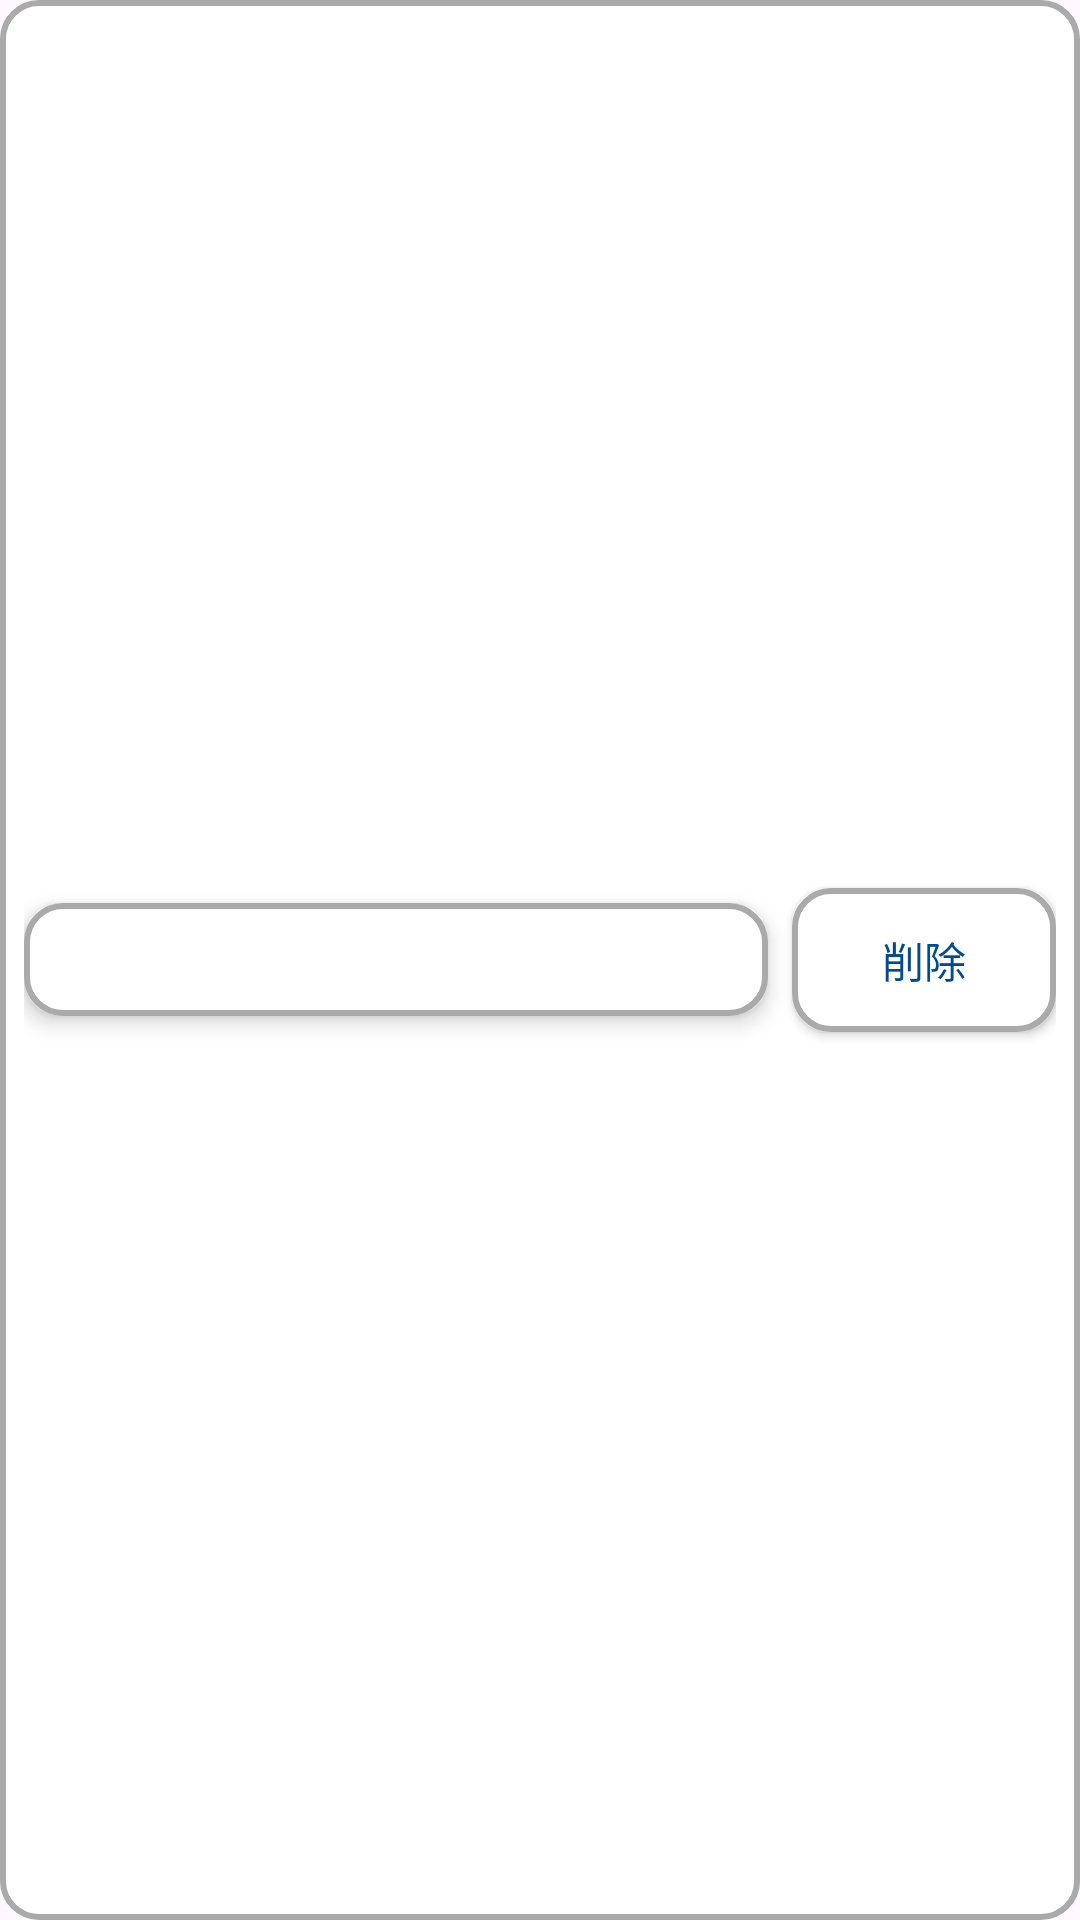

Here is an Android app screen rendered from its layout file. Give the layout XML and the strings, colors and styles it references.
<!-- AndroidManifest.xml: application theme Theme.BeachPartyCamera -->
<!-- res/layout/sidebar_item.xml -->
<LinearLayout xmlns:android="http://schemas.android.com/apk/res/android"
    android:layout_width="match_parent"
    android:layout_height="wrap_content"
    android:orientation="horizontal"
    android:padding="8dp"
    android:background="@drawable/rounded_background"
    android:gravity="center_vertical">

    <TextView
        android:id="@+id/resultTextView"
        android:layout_width="0dp"
        android:layout_height="wrap_content"
        android:layout_weight="1"
        android:textSize="16sp"
        android:textColor="@android:color/black"
        android:padding="8dp"
        android:background="@drawable/rounded_background"
        android:elevation="4dp" />

    <Button
        android:id="@+id/deleteButton"
        android:layout_width="wrap_content"
        android:layout_height="wrap_content"
        android:text="削除"
        android:background="@drawable/rounded_background"
        android:textColor="@color/beach_blue_dark"
        android:padding="8dp"
        android:layout_marginStart="8dp"
        android:elevation="4dp" />
</LinearLayout>
<!-- resources referenced by this layout -->
<resources>
  <color name="beach_blue_dark">#004C8C</color>
  <!-- drawable rounded_background (drawable) -->
  <?xml version="1.0" encoding="utf-8"?>
  <shape xmlns:android="http://schemas.android.com/apk/res/android">
      
      <corners android:radius="12dp" />
  
      
      <solid android:color="@android:color/white" />
  
      
      <stroke
          android:width="2dp"
          android:color="@android:color/darker_gray" />
  
      
      <padding
          android:bottom="8dp"
          android:left="8dp"
          android:right="8dp"
          android:top="8dp" />
  </shape>
  <style name="Theme.BeachPartyCamera" parent="Base.Theme.BeachPartyCamera" />
  <style name="Base.Theme.BeachPartyCamera" parent="Theme.Material3.DayNight.NoActionBar">
          
          
      </style>
</resources>
